Dataset: Data (GitHub, gtmray/gesture_controlled_gaming). Classes: down, left, right.

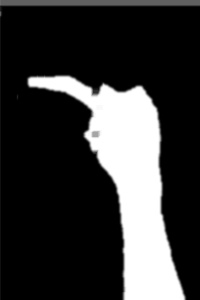
Label: left

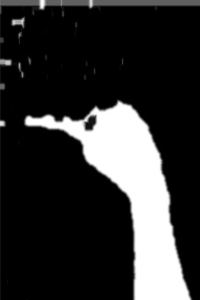
Label: left

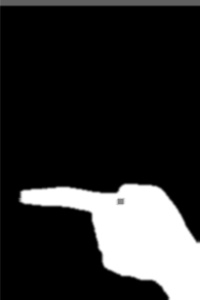
Label: left

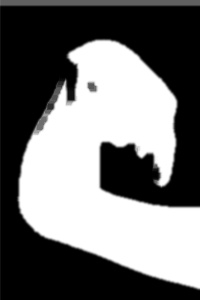
Label: down

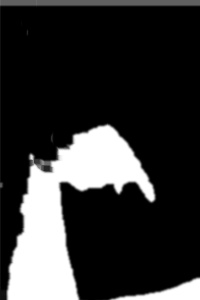
Label: down

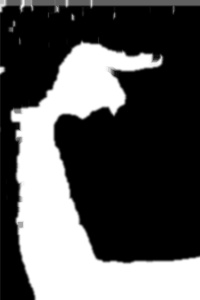
Label: right
